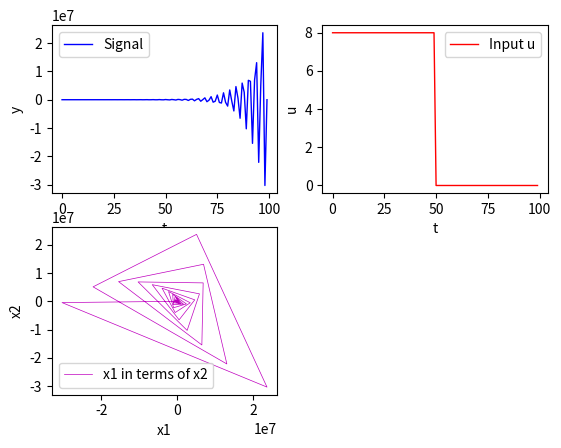

Write Python code to recreate this figure.
import numpy as np
import matplotlib.pyplot as plt

def solver(A,B,C,u,dt,X0):

    out_samples = len(u)
    #preparing arrays for output
    xout = np.zeros((2,out_samples))
    yout = np.zeros((out_samples))
    #time of simulation
    stoptime = (out_samples - 1) * dt
    tout = np.linspace(0.0, stoptime, num=out_samples)
    #solving state space with matrix exponential approach 
    # [redacted]
    for k in range(0, out_samples-1):
        for m in range(0,k-1):
            A_dot_X0=np.dot(np.linalg.matrix_power(A,k),X0)#dot product of A with X0
            B_dot_u=np.dot(B,u[m])#dot product of B with u
            Aexp_dot_Bu =np.dot(np.linalg.matrix_power(A,k-m-1), B_dot_u)#dot product matrix pow with Bu
            #dot products with C
            dot1=np.dot(C,A_dot_X0)
            dot2=np.dot( C ,Aexp_dot_Bu)
            #final sums and construction of output arrays
            xout[:,k]=(A_dot_X0 + Aexp_dot_Bu).T
            yout[k]=dot1+ dot2
             
    return {'tout':tout, 'yout':yout, 'xout':xout}#return arrays of time, outputy and output x as dictionary

#matrices
A = np.array([[0.0,1.0],[-1.3,-1.0]])
B = np.array([[0.0],[0.5]])
C = np.array([1,0])
# D = np.array([0.0])
u= np.ones(100)*8
u[50:]= 0
X0=np.array([[50],[50]])
dt=1
output=solver(A,B,C,u,dt,X0)

#ploting figure
plt.figure(1)
plt.subplot(2,2,1)
plt.plot(output['tout'],output['yout'],'b',linewidth=1)
plt.ylabel('y')
plt.xlabel('t')
plt.legend(['Signal'],loc='best')

plt.subplot(2,2,2)
plt.plot(output['tout'],u,'r',linewidth=1)
plt.ylabel('u')
plt.xlabel('t')
plt.legend(['Input u'],loc='best')

plt.subplot(2,2,3)
plt.plot(output['xout'][0,:],output['xout'][1,:],'m',linewidth=0.5)
plt.ylabel('x2')
plt.xlabel('x1')
plt.legend(['x1 in terms of x2'],loc='best')
plt.show()